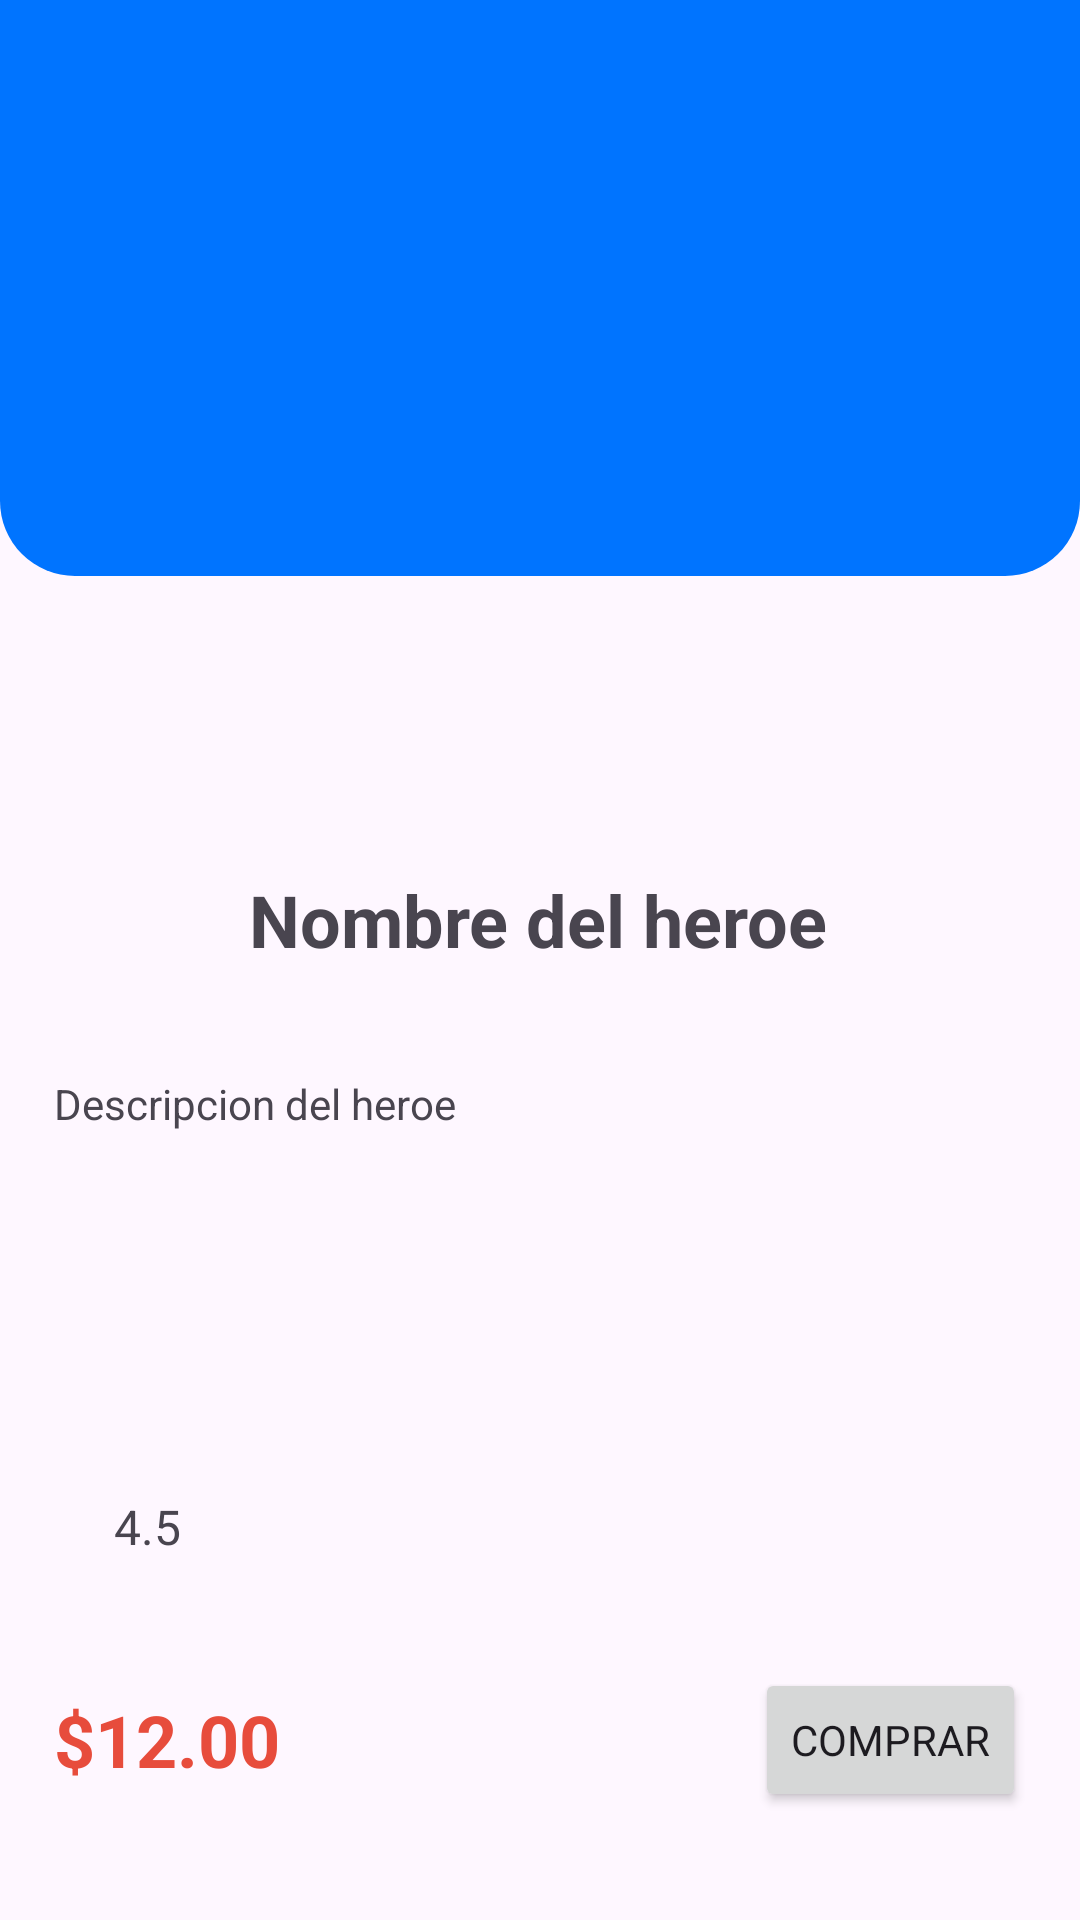

Reconstruct the res/layout file that produces this screen, plus the resources it refers to.
<!-- AndroidManifest.xml: application theme Theme.HeroesApp -->
<!-- res/layout/activity_heroe_details.xml -->
<?xml version="1.0" encoding="utf-8"?>
<androidx.constraintlayout.widget.ConstraintLayout xmlns:android="http://schemas.android.com/apk/res/android"
    xmlns:app="http://schemas.android.com/apk/res-auto"
    xmlns:tools="http://schemas.android.com/tools"
    android:id="@+id/main"
    android:layout_width="match_parent"
    android:layout_height="match_parent"
    android:fitsSystemWindows="true"
    tools:context=".activities.HeroeDetailsActivity">

    <androidx.constraintlayout.widget.Guideline
        android:id="@+id/guideV1"
        android:layout_width="wrap_content"
        android:layout_height="wrap_content"
        android:orientation="vertical"
        app:layout_constraintGuide_percent="0.05" />

    <androidx.constraintlayout.widget.Guideline
        android:id="@+id/guideV2"
        android:layout_width="wrap_content"
        android:layout_height="wrap_content"
        android:orientation="vertical"
        app:layout_constraintGuide_percent="0.95"
        />

    <androidx.constraintlayout.widget.Guideline
        android:id="@+id/guideH1"
        android:layout_width="wrap_content"
        android:layout_height="wrap_content"
        android:orientation="horizontal"
        app:layout_constraintGuide_percent="0.43" />

    <TextView
        android:id="@+id/heroe_title"
        android:layout_width="wrap_content"
        android:layout_height="wrap_content"
        android:text="Nombre del heroe"
        android:textStyle="bold"
        android:textSize="24sp"
        app:layout_constraintBottom_toBottomOf="parent"
        app:layout_constraintEnd_toEndOf="@id/guideV2"
        app:layout_constraintHorizontal_bias="0.495"
        app:layout_constraintStart_toStartOf="@id/guideV1"
        app:layout_constraintTop_toTopOf="@id/guideH1"
        app:layout_constraintVertical_bias="0.045" />

    <View
        android:id="@+id/view"
        android:layout_width="match_parent"
        app:layout_constraintHeight_percent="0.3"
        android:background="@drawable/rounded_view"
        app:layout_constraintBottom_toBottomOf="@id/guideH1"
        app:layout_constraintEnd_toEndOf="parent"
        app:layout_constraintStart_toStartOf="parent"
        app:layout_constraintTop_toTopOf="parent"
        app:layout_constraintVertical_bias="0"
        android:layout_height="0dp"/>

    <ImageView
        android:id="@+id/heroe_image"
        android:layout_width="200dp"
        android:layout_height="200dp"
        app:layout_constraintBottom_toTopOf="@+id/guideH1"
        app:layout_constraintEnd_toStartOf="@+id/guideV2"
        app:layout_constraintHorizontal_bias="0.494"
        app:layout_constraintStart_toStartOf="@+id/guideV1"
        app:layout_constraintTop_toTopOf="@+id/view"
        app:layout_constraintVertical_bias="0.808" />

    <TextView
        android:id="@+id/heroe_description"
        android:layout_width="0dp"
        android:layout_height="wrap_content"
        android:text="Descripcion del heroe"
        app:layout_constraintBottom_toBottomOf="parent"
        app:layout_constraintEnd_toStartOf="@id/guideV2"
        app:layout_constraintHorizontal_bias="0.512"
        app:layout_constraintStart_toEndOf="@id/guideV1"
        app:layout_constraintTop_toBottomOf="@id/heroe_title"
        app:layout_constraintVertical_bias="0.119" />

    <LinearLayout
        android:id="@+id/rating_layout"
        android:layout_width="0dp"
        android:layout_height="wrap_content"
        android:orientation="horizontal"
        app:layout_constraintBottom_toBottomOf="parent"
        app:layout_constraintEnd_toStartOf="@id/guideV2"
        app:layout_constraintHorizontal_bias="0.0"
        app:layout_constraintStart_toEndOf="@id/guideV1"
        app:layout_constraintTop_toBottomOf="@+id/heroe_description"
        app:layout_constraintVertical_bias="0.5">

        <ImageView
            android:layout_width="20dp"
            android:layout_height="20dp"
            android:src="@drawable/baseline_star_24" />

        <TextView
            android:id="@+id/heroe_rating"
            android:layout_width="wrap_content"
            android:layout_height="wrap_content"
            android:textSize="16sp"
            android:text="4.5" />

    </LinearLayout>

    <LinearLayout
        android:layout_width="0dp"
        android:layout_height="wrap_content"
        app:layout_constraintTop_toBottomOf="@+id/rating_layout"
        app:layout_constraintStart_toEndOf="@id/guideV1"
        app:layout_constraintEnd_toStartOf="@id/guideV2"
        app:layout_constraintBottom_toBottomOf="parent"
        android:gravity="center_vertical"
        >

        <TextView
            android:id="@+id/heroe_price"
            android:layout_width="wrap_content"
            android:layout_height="wrap_content"
            android:text="$12.00"
            android:textSize="24sp"
            android:textColor="@color/tomatoRed"
            android:textStyle="bold"
            />

        <Space
            android:layout_width="0dp"
            android:layout_height="0dp"
            android:layout_weight="1"
            />

        <Button
            android:layout_width="wrap_content"
            android:layout_height="wrap_content"
            android:text="Comprar"
            />

    </LinearLayout>

</androidx.constraintlayout.widget.ConstraintLayout>
<!-- resources referenced by this layout -->
<resources>
  <color name="tomatoRed">#FFE74C3C</color>
  <!-- drawable rounded_view (drawable) -->
  <?xml version="1.0" encoding="utf-8"?>
  <shape xmlns:android="http://schemas.android.com/apk/res/android">
      <solid android:color="#0074FF"/>
      <corners android:bottomLeftRadius="25dp"
          android:bottomRightRadius="25dp"/>
  </shape>
  <style name="Theme.HeroesApp" parent="Base.Theme.HeroesApp" />
  <style name="Base.Theme.HeroesApp" parent="Theme.Material3.DayNight.NoActionBar">
          
          
          <item name="fontFamily">@font/poppins_regular</item>
          <item name="colorPrimary">@color/tomatoRed</item>
          <item name="colorAccent">@color/carrotOrange</item>
      </style>
  <color name="carrotOrange">#F39C12</color>
</resources>
